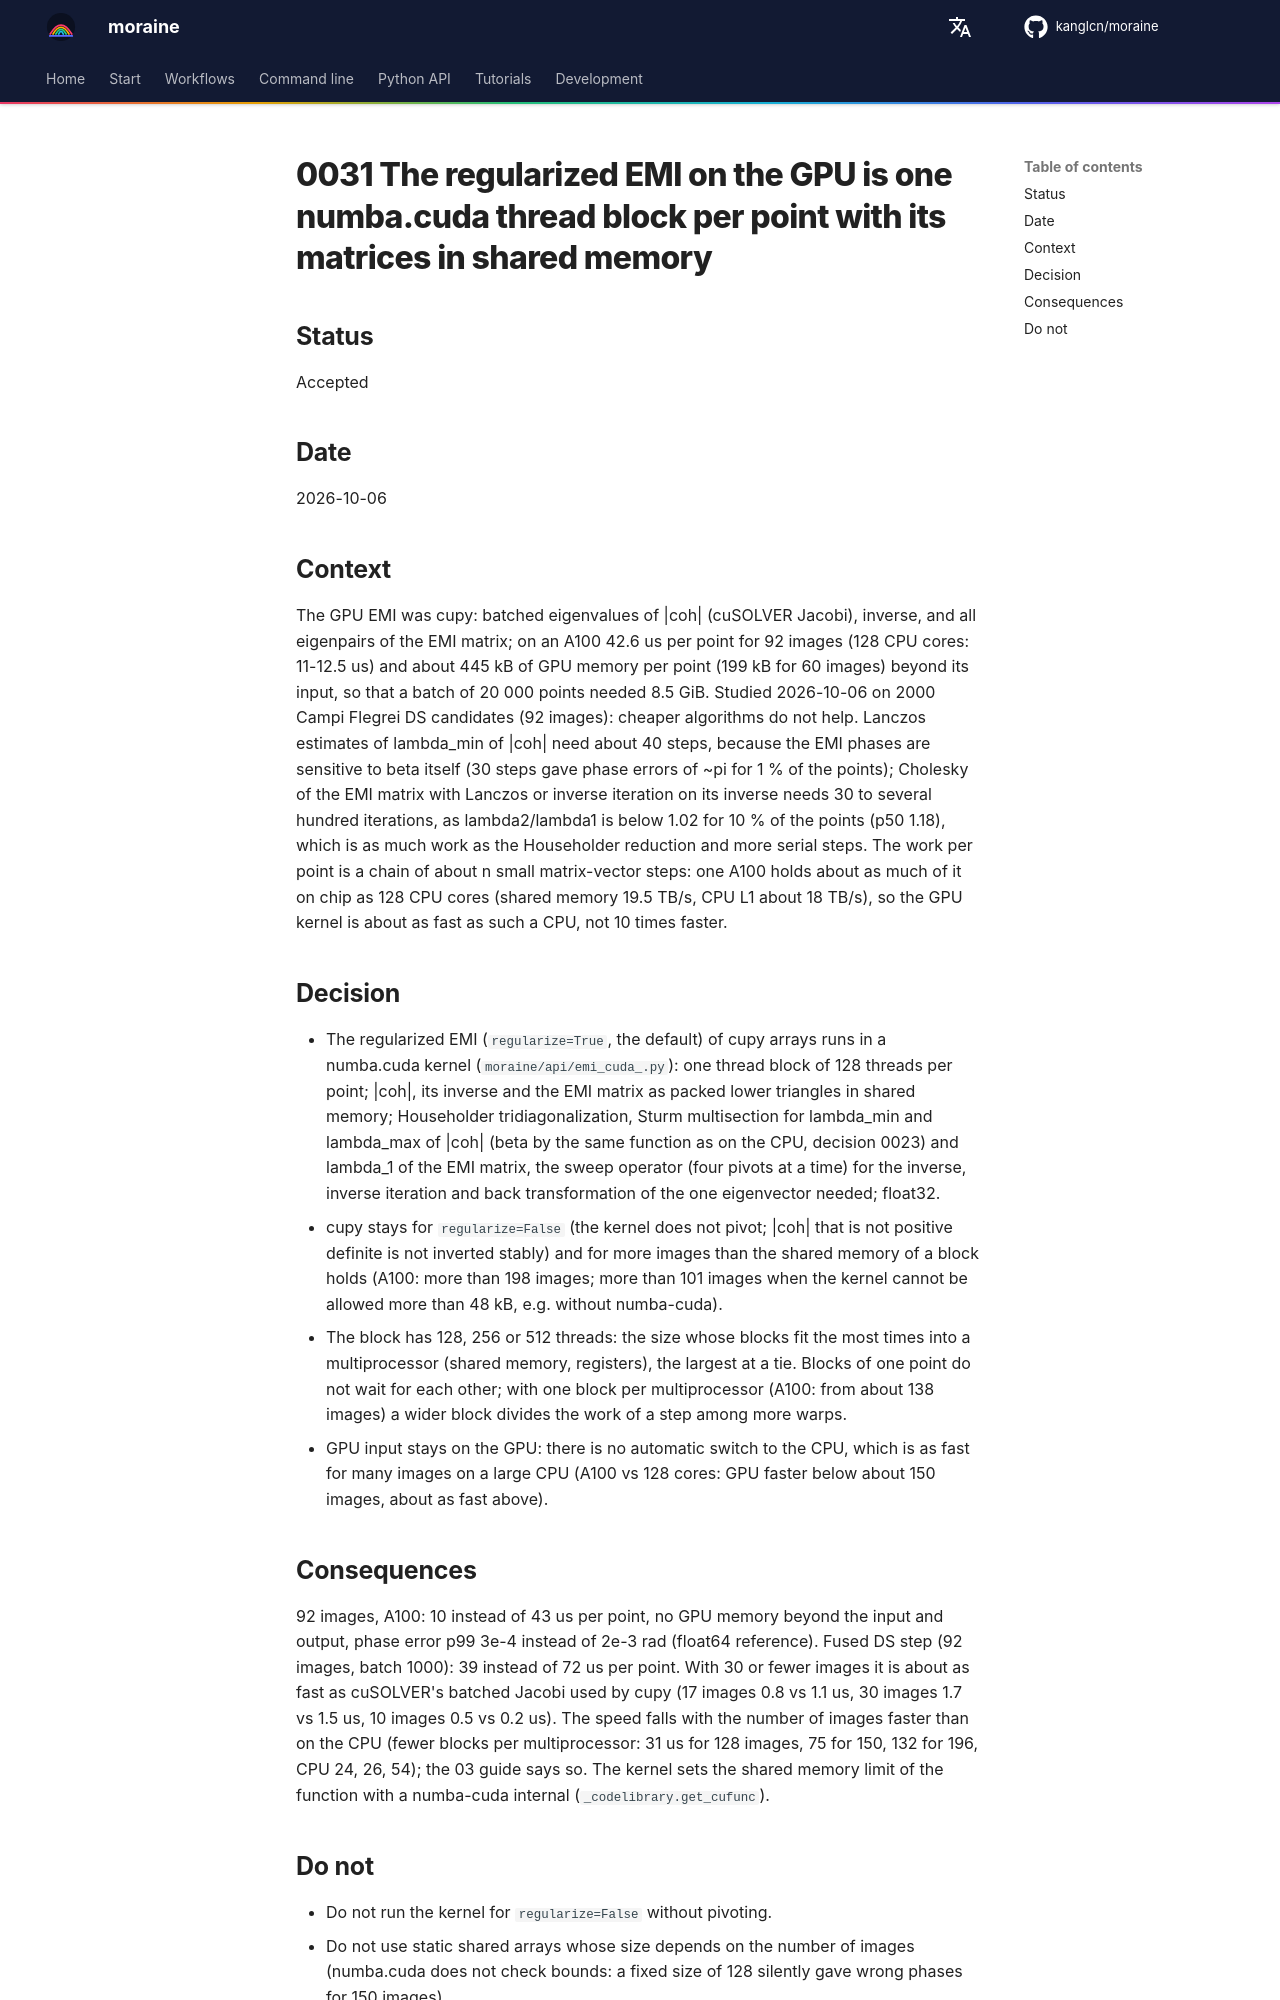

repository: kanglcn/moraine · page: decisions/0031-gpu-emi-kernel/index.html · generator: mkdocs

# 0031 The regularized EMI on the GPU is one numba.cuda thread block per point with its matrices in shared memory

## Status

Accepted

## Date

2026-10-06

## Context

The GPU EMI was cupy: batched eigenvalues of |coh| (cuSOLVER Jacobi), inverse, and all eigenpairs of the EMI
matrix; on an A100 42.6 us per point for 92 images (128 CPU cores: 11-12.5 us) and about 445 kB of GPU memory per
point (199 kB for 60 images) beyond its input, so that a batch of 20 000 points needed 8.5 GiB. Studied
2026-10-06 on 2000 Campi Flegrei DS candidates (92 images): cheaper algorithms do not help. Lanczos estimates of
lambda_min of |coh| need about 40 steps, because the EMI phases are sensitive to beta itself (30 steps gave phase
errors of ~pi for 1 % of the points); Cholesky of the EMI matrix with Lanczos or inverse iteration on its inverse
needs 30 to several hundred iterations, as lambda2/lambda1 is below 1.02 for 10 % of the points (p50 1.18), which is
as much work as the Householder reduction and more serial steps. The work per point is a chain of about n small
matrix-vector steps: one A100 holds about as much of it on chip as 128 CPU cores (shared memory 19.5 TB/s, CPU L1
about 18 TB/s), so the GPU kernel is about as fast as such a CPU, not 10 times faster.

## Decision

- The regularized EMI (`regularize=True`, the default) of cupy arrays runs in a numba.cuda kernel
  (`moraine/api/emi_cuda_.py`): one thread block of 128 threads per point; |coh|, its inverse and the EMI matrix as
  packed lower triangles in shared memory; Householder tridiagonalization, Sturm multisection for lambda_min and
  lambda_max of |coh| (beta by the same function as on the CPU, decision 0023) and lambda_1 of the EMI matrix, the
  sweep operator (four pivots at a time) for the inverse, inverse iteration and back transformation of the one
  eigenvector needed; float32.
- cupy stays for `regularize=False` (the kernel does not pivot; |coh| that is not positive definite is not
  inverted stably) and for more images than the shared memory of a block holds (A100: more than 198 images; more than
  101 images when the kernel cannot be allowed more than 48 kB, e.g. without numba-cuda).
- The block has 128, 256 or 512 threads: the size whose blocks fit the most times into a multiprocessor (shared
  memory, registers), the largest at a tie. Blocks of one point do not wait for each other; with one block per
  multiprocessor (A100: from about 138 images) a wider block divides the work of a step among more warps.
- GPU input stays on the GPU: there is no automatic switch to the CPU, which is as fast for many images on a large
  CPU (A100 vs 128 cores: GPU faster below about 150 images, about as fast above).

## Consequences

92 images, A100: 10 instead of 43 us per point, no GPU memory beyond the input and output, phase error p99 3e-4
instead of 2e-3 rad (float64 reference). Fused DS step (92 images, batch 1000): 39 instead of 72 us per point.
With 30 or fewer images it is about as fast as cuSOLVER's batched Jacobi used by cupy (17 images 0.8 vs 1.1 us,
30 images 1.7 vs 1.5 us, 10 images 0.5 vs 0.2 us). The speed falls with the number of images faster than on the CPU
(fewer blocks per multiprocessor: 31 us for 128 images, 75 for 150, 132 for 196, CPU 24, 26, 54); the 03 guide says
so.
The kernel sets the shared memory limit of the function with a numba-cuda internal (`_codelibrary.get_cufunc`).
